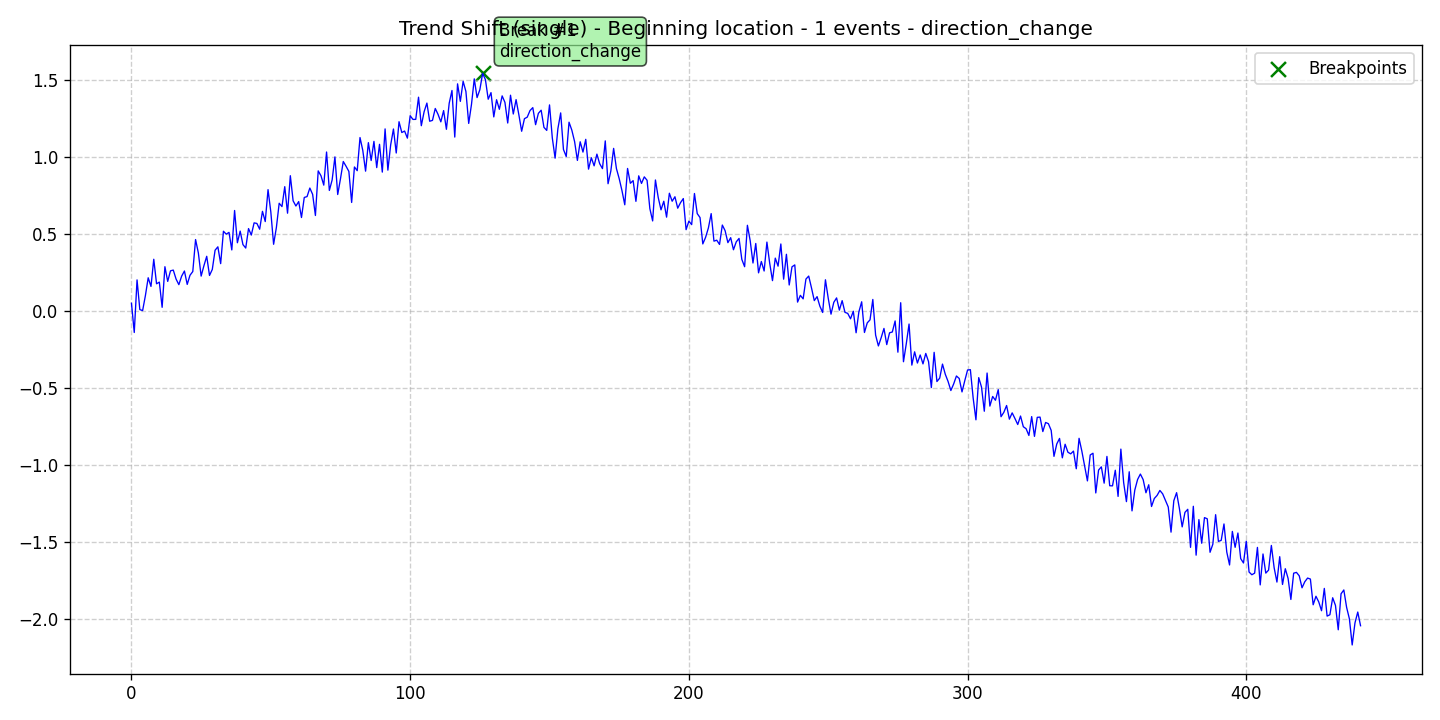

The table this chart was drawn from, first rows:
data, stationary, det_lin_up, det_lin_down, det_quad, det_cubic, det_exp, det_damped, stoc_trend, volatility, single_seas, multiple_seas, point_anom_single, point_anom_multi, collect_anom, context_anom, mean_shift, var_shift, trend_shift, date, is_break, is_anomaly, is_multi, location_beginning
0.04994, 0, 0, 0, 0, 0, 0, 0, 0, 0, 0, 0, 0, 0, 0, 0, 0, 0, 1, 2020-01-01, 0, 0, 0, 1
-0.1396, 0, 0, 0, 0, 0, 0, 0, 0, 0, 0, 0, 0, 0, 0, 0, 0, 0, 1, 2020-01-02, 0, 0, 0, 1
0.2013, 0, 0, 0, 0, 0, 0, 0, 0, 0, 0, 0, 0, 0, 0, 0, 0, 0, 1, 2020-01-03, 0, 0, 0, 1
0.008814, 0, 0, 0, 0, 0, 0, 0, 0, 0, 0, 0, 0, 0, 0, 0, 0, 0, 1, 2020-01-04, 0, 0, 0, 1
0.002412, 0, 0, 0, 0, 0, 0, 0, 0, 0, 0, 0, 0, 0, 0, 0, 0, 0, 1, 2020-01-05, 0, 0, 0, 1
0.09982, 0, 0, 0, 0, 0, 0, 0, 0, 0, 0, 0, 0, 0, 0, 0, 0, 0, 1, 2020-01-06, 0, 0, 0, 1
0.2151, 0, 0, 0, 0, 0, 0, 0, 0, 0, 0, 0, 0, 0, 0, 0, 0, 0, 1, 2020-01-07, 0, 0, 0, 1
0.1589, 0, 0, 0, 0, 0, 0, 0, 0, 0, 0, 0, 0, 0, 0, 0, 0, 0, 1, 2020-01-08, 0, 0, 0, 1
0.3352, 0, 0, 0, 0, 0, 0, 0, 0, 0, 0, 0, 0, 0, 0, 0, 0, 0, 1, 2020-01-09, 0, 0, 0, 1
0.1762, 0, 0, 0, 0, 0, 0, 0, 0, 0, 0, 0, 0, 0, 0, 0, 0, 0, 1, 2020-01-10, 0, 0, 0, 1
0.1869, 0, 0, 0, 0, 0, 0, 0, 0, 0, 0, 0, 0, 0, 0, 0, 0, 0, 1, 2020-01-11, 0, 0, 0, 1
0.0236, 0, 0, 0, 0, 0, 0, 0, 0, 0, 0, 0, 0, 0, 0, 0, 0, 0, 1, 2020-01-12, 0, 0, 0, 1
0.2869, 0, 0, 0, 0, 0, 0, 0, 0, 0, 0, 0, 0, 0, 0, 0, 0, 0, 1, 2020-01-13, 0, 0, 0, 1
0.1916, 0, 0, 0, 0, 0, 0, 0, 0, 0, 0, 0, 0, 0, 0, 0, 0, 0, 1, 2020-01-14, 0, 0, 0, 1
0.2601, 0, 0, 0, 0, 0, 0, 0, 0, 0, 0, 0, 0, 0, 0, 0, 0, 0, 1, 2020-01-15, 0, 0, 0, 1
0.265, 0, 0, 0, 0, 0, 0, 0, 0, 0, 0, 0, 0, 0, 0, 0, 0, 0, 1, 2020-01-16, 0, 0, 0, 1
0.2069, 0, 0, 0, 0, 0, 0, 0, 0, 0, 0, 0, 0, 0, 0, 0, 0, 0, 1, 2020-01-17, 0, 0, 0, 1
0.1706, 0, 0, 0, 0, 0, 0, 0, 0, 0, 0, 0, 0, 0, 0, 0, 0, 0, 1, 2020-01-18, 0, 0, 0, 1
0.2255, 0, 0, 0, 0, 0, 0, 0, 0, 0, 0, 0, 0, 0, 0, 0, 0, 0, 1, 2020-01-19, 0, 0, 0, 1
0.259, 0, 0, 0, 0, 0, 0, 0, 0, 0, 0, 0, 0, 0, 0, 0, 0, 0, 1, 2020-01-20, 0, 0, 0, 1
0.1722, 0, 0, 0, 0, 0, 0, 0, 0, 0, 0, 0, 0, 0, 0, 0, 0, 0, 1, 2020-01-21, 0, 0, 0, 1
0.2313, 0, 0, 0, 0, 0, 0, 0, 0, 0, 0, 0, 0, 0, 0, 0, 0, 0, 1, 2020-01-22, 0, 0, 0, 1
0.2554, 0, 0, 0, 0, 0, 0, 0, 0, 0, 0, 0, 0, 0, 0, 0, 0, 0, 1, 2020-01-23, 0, 0, 0, 1
0.4629, 0, 0, 0, 0, 0, 0, 0, 0, 0, 0, 0, 0, 0, 0, 0, 0, 0, 1, 2020-01-24, 0, 0, 0, 1
0.376, 0, 0, 0, 0, 0, 0, 0, 0, 0, 0, 0, 0, 0, 0, 0, 0, 0, 1, 2020-01-25, 0, 0, 0, 1
0.226, 0, 0, 0, 0, 0, 0, 0, 0, 0, 0, 0, 0, 0, 0, 0, 0, 0, 1, 2020-01-26, 0, 0, 0, 1
0.2937, 0, 0, 0, 0, 0, 0, 0, 0, 0, 0, 0, 0, 0, 0, 0, 0, 0, 1, 2020-01-27, 0, 0, 0, 1
0.3543, 0, 0, 0, 0, 0, 0, 0, 0, 0, 0, 0, 0, 0, 0, 0, 0, 0, 1, 2020-01-28, 0, 0, 0, 1
0.2302, 0, 0, 0, 0, 0, 0, 0, 0, 0, 0, 0, 0, 0, 0, 0, 0, 0, 1, 2020-01-29, 0, 0, 0, 1
0.2691, 0, 0, 0, 0, 0, 0, 0, 0, 0, 0, 0, 0, 0, 0, 0, 0, 0, 1, 2020-01-30, 0, 0, 0, 1
0.3938, 0, 0, 0, 0, 0, 0, 0, 0, 0, 0, 0, 0, 0, 0, 0, 0, 0, 1, 2020-01-31, 0, 0, 0, 1
0.4157, 0, 0, 0, 0, 0, 0, 0, 0, 0, 0, 0, 0, 0, 0, 0, 0, 0, 1, 2020-02-01, 0, 0, 0, 1
0.3068, 0, 0, 0, 0, 0, 0, 0, 0, 0, 0, 0, 0, 0, 0, 0, 0, 0, 1, 2020-02-02, 0, 0, 0, 1
0.5167, 0, 0, 0, 0, 0, 0, 0, 0, 0, 0, 0, 0, 0, 0, 0, 0, 0, 1, 2020-02-03, 0, 0, 0, 1
0.498, 0, 0, 0, 0, 0, 0, 0, 0, 0, 0, 0, 0, 0, 0, 0, 0, 0, 1, 2020-02-04, 0, 0, 0, 1
0.5094, 0, 0, 0, 0, 0, 0, 0, 0, 0, 0, 0, 0, 0, 0, 0, 0, 0, 1, 2020-02-05, 0, 0, 0, 1
0.3957, 0, 0, 0, 0, 0, 0, 0, 0, 0, 0, 0, 0, 0, 0, 0, 0, 0, 1, 2020-02-06, 0, 0, 0, 1
0.6514, 0, 0, 0, 0, 0, 0, 0, 0, 0, 0, 0, 0, 0, 0, 0, 0, 0, 1, 2020-02-07, 0, 0, 0, 1
0.4422, 0, 0, 0, 0, 0, 0, 0, 0, 0, 0, 0, 0, 0, 0, 0, 0, 0, 1, 2020-02-08, 0, 0, 0, 1
0.5177, 0, 0, 0, 0, 0, 0, 0, 0, 0, 0, 0, 0, 0, 0, 0, 0, 0, 1, 2020-02-09, 0, 0, 0, 1
0.4301, 0, 0, 0, 0, 0, 0, 0, 0, 0, 0, 0, 0, 0, 0, 0, 0, 0, 1, 2020-02-10, 0, 0, 0, 1
0.408, 0, 0, 0, 0, 0, 0, 0, 0, 0, 0, 0, 0, 0, 0, 0, 0, 0, 1, 2020-02-11, 0, 0, 0, 1
0.5341, 0, 0, 0, 0, 0, 0, 0, 0, 0, 0, 0, 0, 0, 0, 0, 0, 0, 1, 2020-02-12, 0, 0, 0, 1
0.4922, 0, 0, 0, 0, 0, 0, 0, 0, 0, 0, 0, 0, 0, 0, 0, 0, 0, 1, 2020-02-13, 0, 0, 0, 1
0.5711, 0, 0, 0, 0, 0, 0, 0, 0, 0, 0, 0, 0, 0, 0, 0, 0, 0, 1, 2020-02-14, 0, 0, 0, 1
0.5674, 0, 0, 0, 0, 0, 0, 0, 0, 0, 0, 0, 0, 0, 0, 0, 0, 0, 1, 2020-02-15, 0, 0, 0, 1
0.53, 0, 0, 0, 0, 0, 0, 0, 0, 0, 0, 0, 0, 0, 0, 0, 0, 0, 1, 2020-02-16, 0, 0, 0, 1
0.6458, 0, 0, 0, 0, 0, 0, 0, 0, 0, 0, 0, 0, 0, 0, 0, 0, 0, 1, 2020-02-17, 0, 0, 0, 1
0.5796, 0, 0, 0, 0, 0, 0, 0, 0, 0, 0, 0, 0, 0, 0, 0, 0, 0, 1, 2020-02-18, 0, 0, 0, 1
0.7867, 0, 0, 0, 0, 0, 0, 0, 0, 0, 0, 0, 0, 0, 0, 0, 0, 0, 1, 2020-02-19, 0, 0, 0, 1
0.6418, 0, 0, 0, 0, 0, 0, 0, 0, 0, 0, 0, 0, 0, 0, 0, 0, 0, 1, 2020-02-20, 0, 0, 0, 1
0.4323, 0, 0, 0, 0, 0, 0, 0, 0, 0, 0, 0, 0, 0, 0, 0, 0, 0, 1, 2020-02-21, 0, 0, 0, 1
0.5417, 0, 0, 0, 0, 0, 0, 0, 0, 0, 0, 0, 0, 0, 0, 0, 0, 0, 1, 2020-02-22, 0, 0, 0, 1
0.6982, 0, 0, 0, 0, 0, 0, 0, 0, 0, 0, 0, 0, 0, 0, 0, 0, 0, 1, 2020-02-23, 0, 0, 0, 1
0.6768, 0, 0, 0, 0, 0, 0, 0, 0, 0, 0, 0, 0, 0, 0, 0, 0, 0, 1, 2020-02-24, 0, 0, 0, 1
0.8059, 0, 0, 0, 0, 0, 0, 0, 0, 0, 0, 0, 0, 0, 0, 0, 0, 0, 1, 2020-02-25, 0, 0, 0, 1
0.6339, 0, 0, 0, 0, 0, 0, 0, 0, 0, 0, 0, 0, 0, 0, 0, 0, 0, 1, 2020-02-26, 0, 0, 0, 1
0.8769, 0, 0, 0, 0, 0, 0, 0, 0, 0, 0, 0, 0, 0, 0, 0, 0, 0, 1, 2020-02-27, 0, 0, 0, 1
0.7141, 0, 0, 0, 0, 0, 0, 0, 0, 0, 0, 0, 0, 0, 0, 0, 0, 0, 1, 2020-02-28, 0, 0, 0, 1
0.6804, 0, 0, 0, 0, 0, 0, 0, 0, 0, 0, 0, 0, 0, 0, 0, 0, 0, 1, 2020-02-29, 0, 0, 0, 1
... 382 more rows
